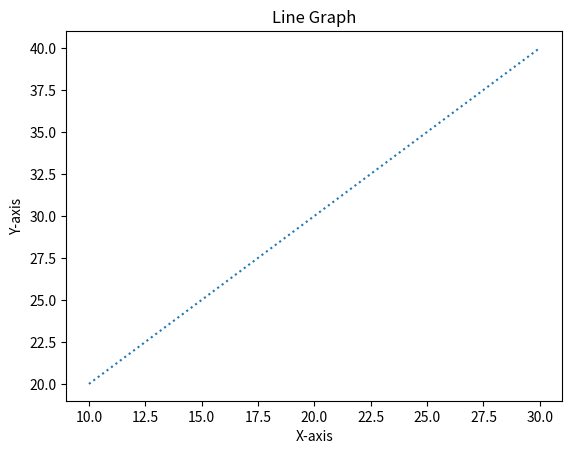

Recreate this plot in Python.
import matplotlib
import matplotlib.pyplot as plt
import numpy as np
#===========================================================

# x=np.array([1,2,3,4,5])
# y=np.array([2,4,6,8,10])
# plt.plot(x,y)
#===========================================================

# x=np.array([1,2,3,4,5])
# y=np.array([0,1,0,1,0])
# plt.plot(x,y)

# a,b,c=1,2,3
# x=2
# y=a* x**2 + b*x +c

# x=np.linspace(-4,4,100)
# #================================================================
plt.title("Line Graph")
plt.xlabel("X-axis")
plt.ylabel("Y-axis")
x=np.array([10,15,20,25,30])
y=np.array([20,25,30,35,40])
plt.plot(x,y,linestyle="dotted")
plt.show()
